Dataset: dataset (GitHub, Mohammadjafari80/Digikala-Watermark-Detection). Classes: negative, positive.

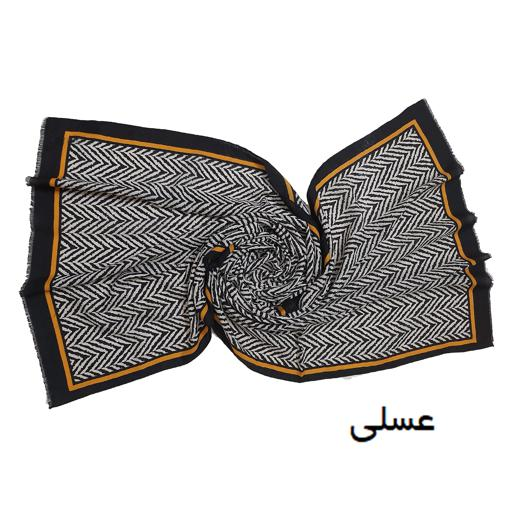
Label: positive

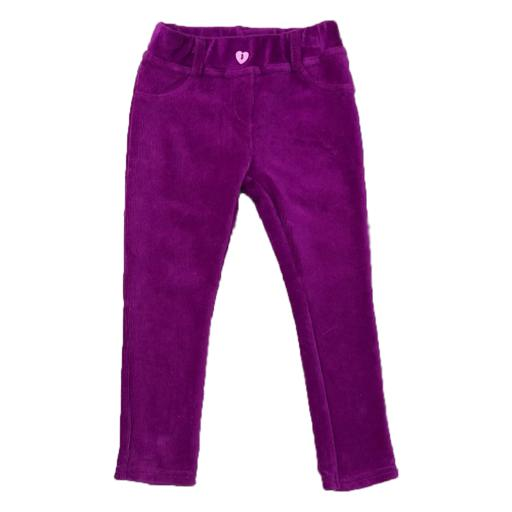
Label: negative

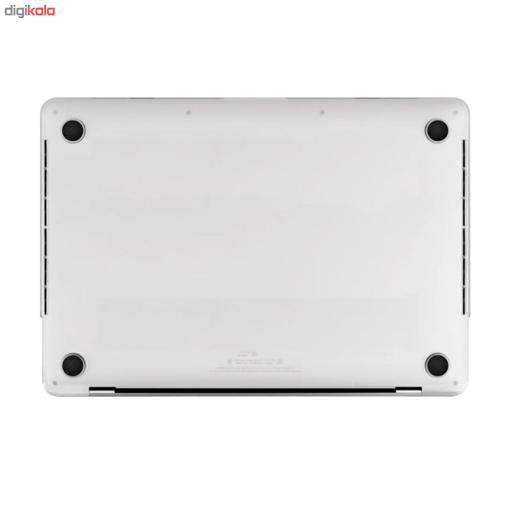
Label: positive

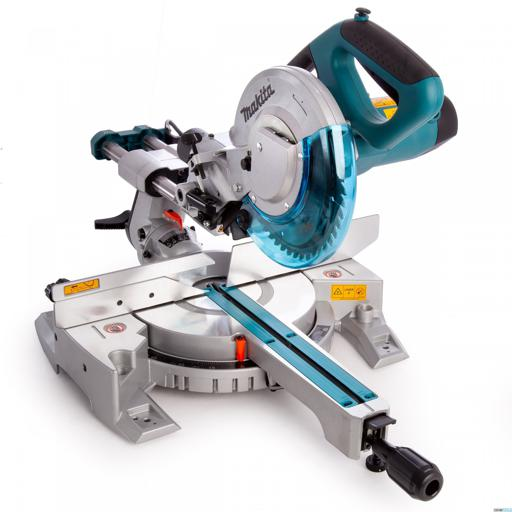
Label: negative
